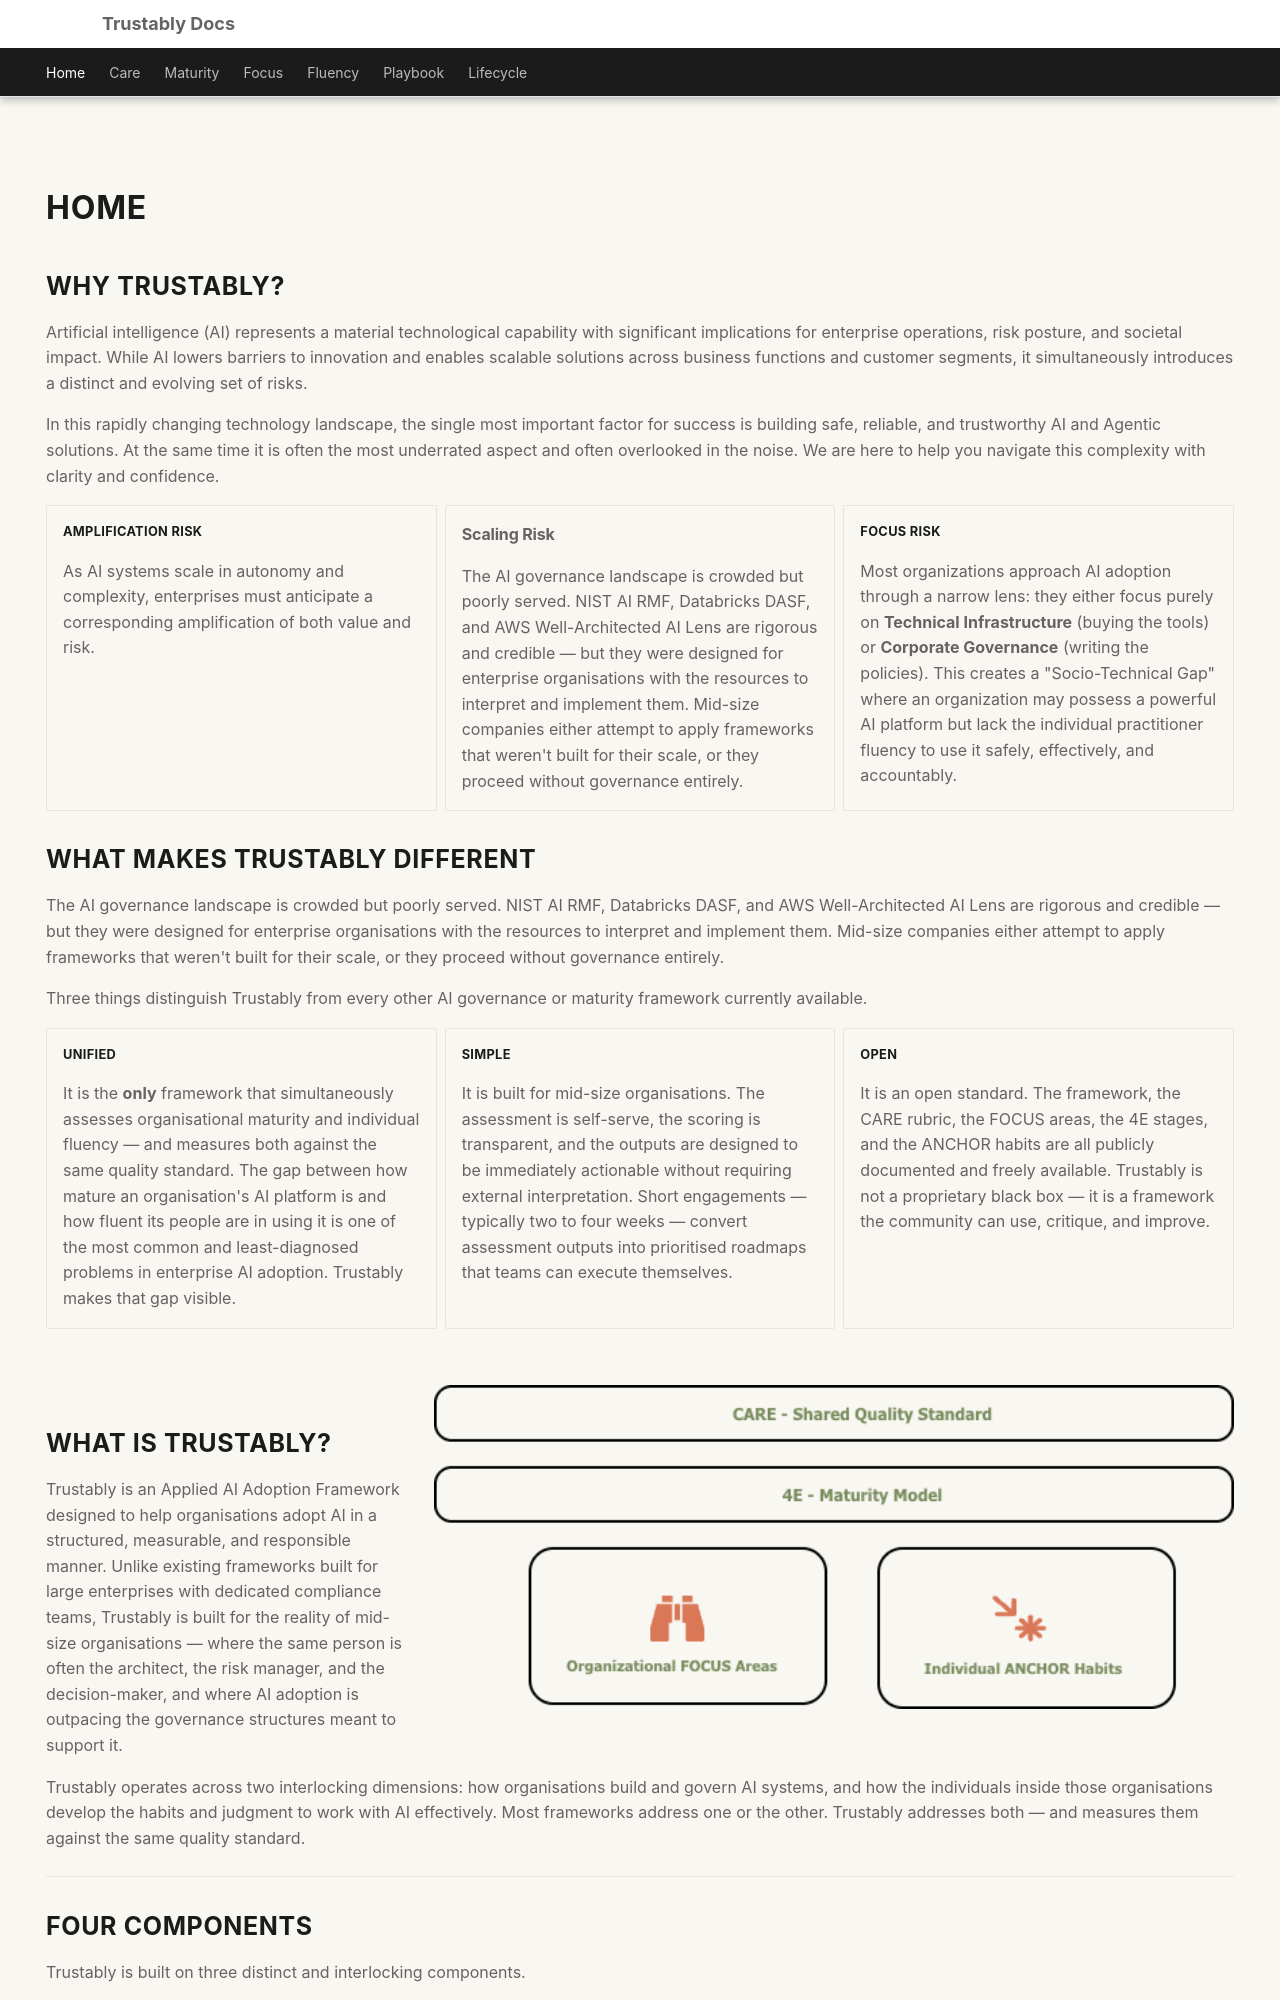

repository: ayanguha/trustably-docs · page: index.html · generator: mkdocs

---
hide:
  - navigation
  - toc
--- 

## Why Trustably?

Artificial intelligence (AI) represents a material technological capability with significant implications for enterprise operations, risk posture, and societal impact. While AI lowers barriers to innovation and enables scalable solutions across business functions and customer segments, it simultaneously introduces a distinct and evolving set of risks. 

In this rapidly changing technology landscape, the single most important factor for success is building safe, reliable, and trustworthy AI and Agentic solutions. At the same time it is often the most underrated aspect and often overlooked in the noise. We are here to help you navigate this complexity with clarity and confidence.

<div class="grid cards" markdown>

- ##### **Amplification Risk** 
    As AI systems scale in autonomy and complexity, enterprises must anticipate a corresponding amplification of both value and risk.

- #### **Scaling Risk**
    The AI governance landscape is crowded but poorly served. NIST AI RMF, Databricks DASF, and AWS Well-Architected AI Lens are rigorous and credible — but they were designed for enterprise organisations with the resources to interpret and implement them. Mid-size companies either attempt to apply frameworks that weren't built for their scale, or they proceed without governance entirely. 

- ##### **Focus Risk** 
    Most organizations approach AI adoption through a narrow lens: they either focus purely on **Technical Infrastructure** (buying the tools) or **Corporate Governance** (writing the policies). This creates a "Socio-Technical Gap" where an organization may possess a powerful AI platform but lack the individual practitioner fluency to use it safely, effectively, and accountably.


</div>

## What Makes Trustably Different

The AI governance landscape is crowded but poorly served. NIST AI RMF, Databricks DASF, and AWS Well-Architected AI Lens are rigorous and credible — but they were designed for enterprise organisations with the resources to interpret and implement them. Mid-size companies either attempt to apply frameworks that weren't built for their scale, or they proceed without governance entirely. 

Three things distinguish Trustably from every other AI governance or maturity framework currently available.

<div class="grid cards" markdown>

- ##### **Unified**
    It is the **only** framework that simultaneously assesses organisational maturity and individual fluency — and measures both against the same quality standard. The gap between how mature an organisation's AI platform is and how fluent its people are in using it is one of the most common and least-diagnosed problems in enterprise AI adoption. Trustably makes that gap visible.
- ##### **Simple**
    It is built for mid-size organisations. The assessment is self-serve, the scoring is transparent, and the outputs are designed to be immediately actionable without requiring external interpretation. Short engagements — typically two to four weeks — convert assessment outputs into prioritised roadmaps that teams can execute themselves.
- ##### **Open**
    It is an open standard. The framework, the CARE rubric, the FOCUS areas, the 4E stages, and the ANCHOR habits are all publicly documented and freely available. Trustably is not a proprietary black box — it is a framework the community can use, critique, and improve.

</div>


![Trustably Overview](images/overview.png){ align=right width="800" }
---

## **What is Trustably?**

Trustably is an Applied AI Adoption Framework designed to help organisations adopt AI in a structured, measurable, and responsible manner. Unlike existing frameworks built for large enterprises with dedicated compliance teams, Trustably is built for the reality of mid-size organisations — where the same person is often the architect, the risk manager, and the decision-maker, and where AI adoption is outpacing the governance structures meant to support it.

Trustably operates across two interlocking dimensions: how organisations build and govern AI systems, and how the individuals inside those organisations develop the habits and judgment to work with AI effectively. Most frameworks address one or the other. Trustably addresses both — and measures them against the same quality standard.

---
